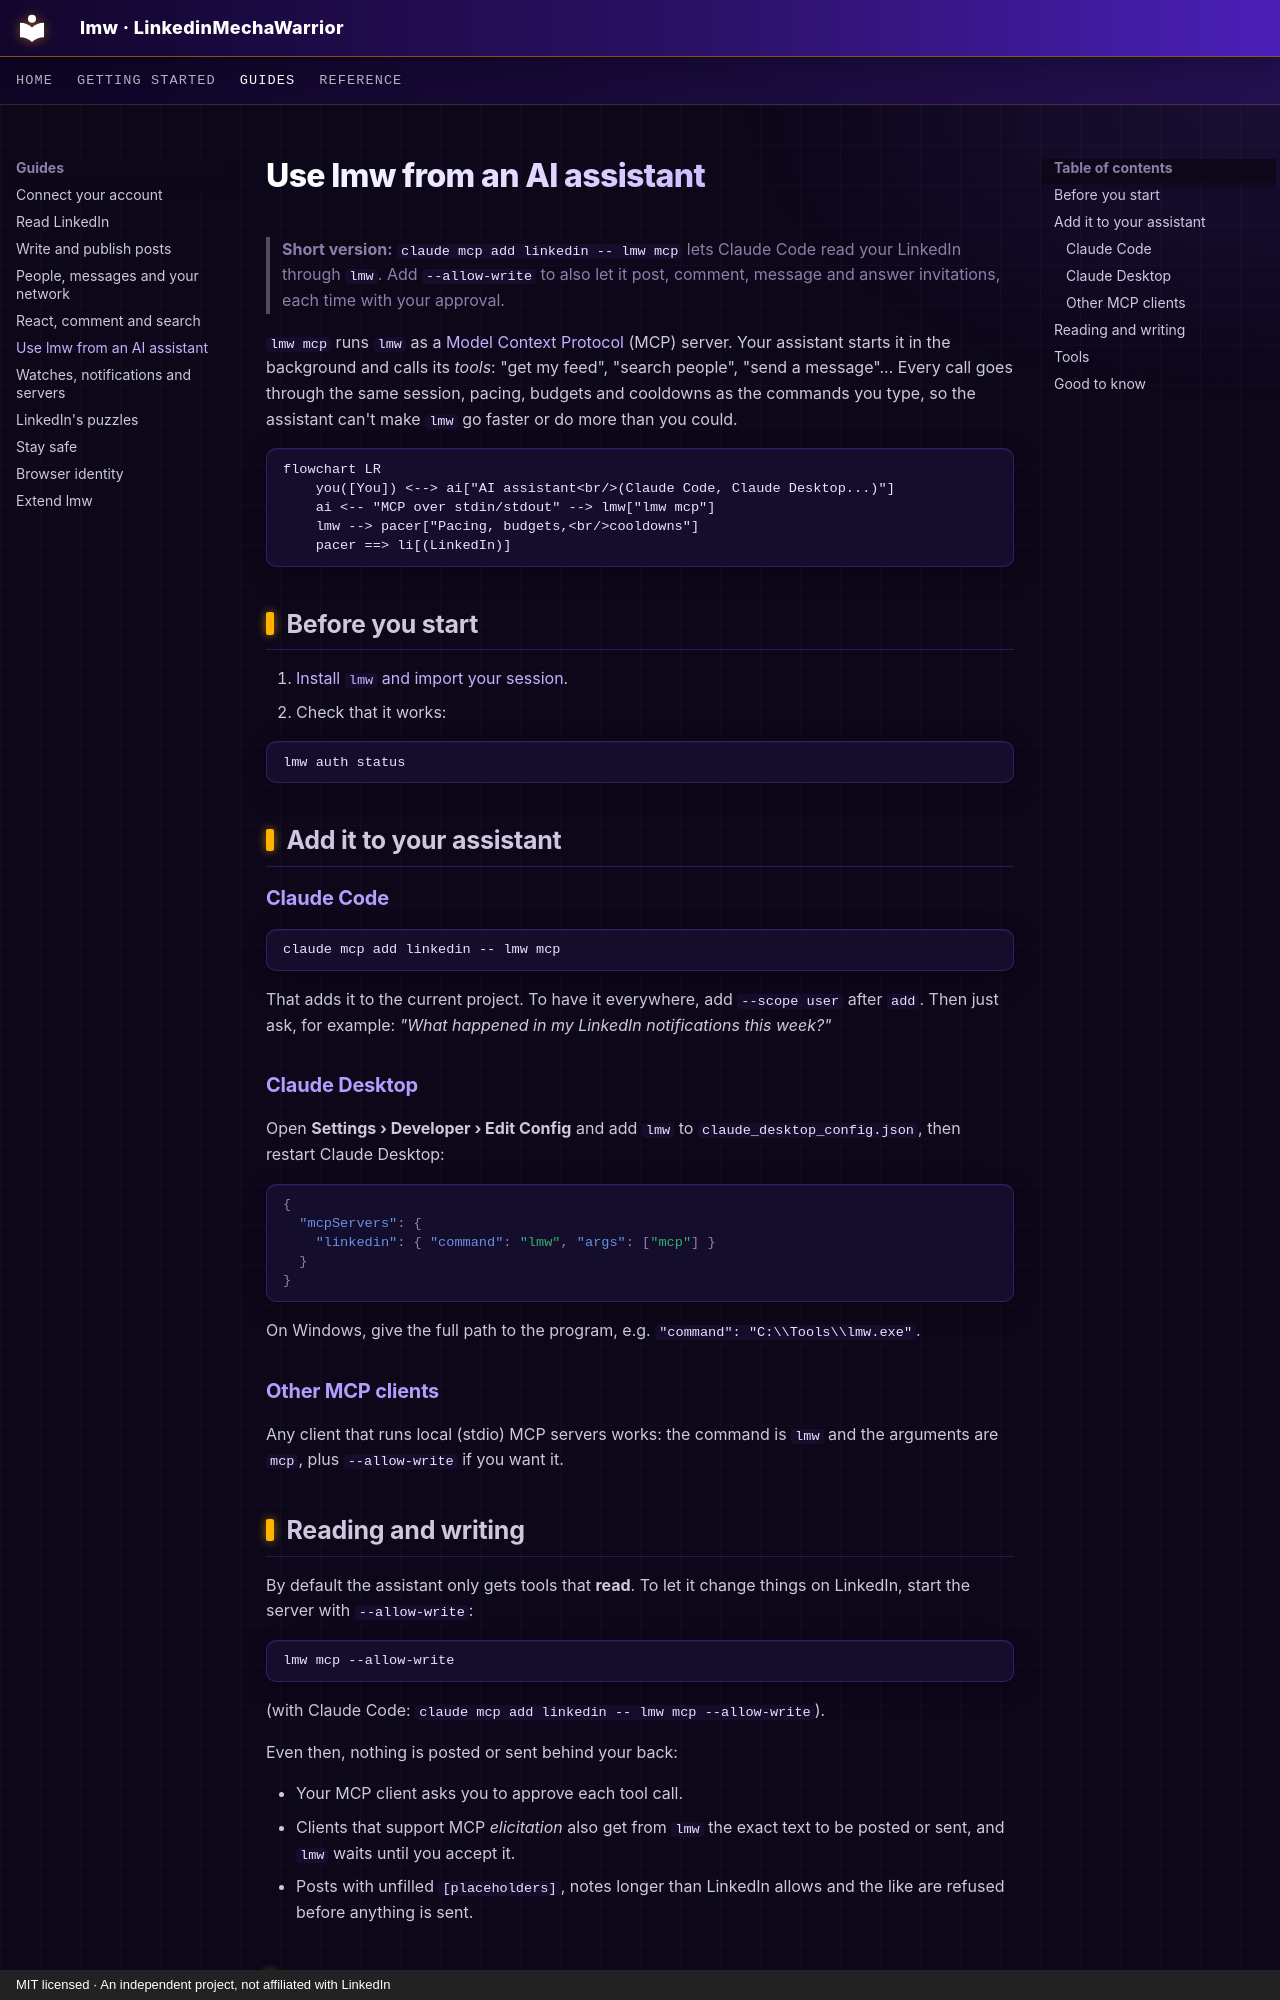

repository: MarcZX10/LinkedinMechaWarrior · page: guides/ai-assistants/index.html · generator: mkdocs · copyright: MIT licensed · An independent project, not affiliated with LinkedIn

# Use lmw from an AI assistant

> **Short version:** `claude mcp add linkedin -- lmw mcp` lets Claude Code read
> your LinkedIn through `lmw`. Add `--allow-write` to also let it post,
> comment, message and answer invitations, each time with your approval.

`lmw mcp` runs `lmw` as a [Model Context Protocol](https://modelcontextprotocol.io/)
(MCP) server. Your assistant starts it in the background and calls its
*tools*: "get my feed", "search people", "send a message"... Every call goes
through the same session, pacing, budgets and cooldowns as the commands you
type, so the assistant can't make `lmw` go faster or do more than you could.

```mermaid
flowchart LR
    you([You]) <--> ai["AI assistant<br/>(Claude Code, Claude Desktop...)"]
    ai <-- "MCP over stdin/stdout" --> lmw["lmw mcp"]
    lmw --> pacer["Pacing, budgets,<br/>cooldowns"]
    pacer ==> li[(LinkedIn)]
```

## Before you start

1. [Install `lmw` and import your session](../getting-started.md).
2. Check that it works:

```bash
lmw auth status
```

## Add it to your assistant

### Claude Code

```bash
claude mcp add linkedin -- lmw mcp
```

That adds it to the current project. To have it everywhere, add
`--scope user` after `add`. Then just ask, for example: *"What happened in
my LinkedIn notifications this week?"*

### Claude Desktop

Open **Settings › Developer › Edit Config** and add `lmw` to
`claude_desktop_config.json`, then restart Claude Desktop:

```json
{
  "mcpServers": {
    "linkedin": { "command": "lmw", "args": ["mcp"] }
  }
}
```

On Windows, give the full path to the program, e.g.
`"command": "C:\\Tools\\lmw.exe"`.

### Other MCP clients

Any client that runs local (stdio) MCP servers works: the command is `lmw`
and the arguments are `mcp`, plus `--allow-write` if you want it.

## Reading and writing

By default the assistant only gets tools that **read**. To let it change
things on LinkedIn, start the server with `--allow-write`:

```bash
lmw mcp --allow-write
```

(with Claude Code: `claude mcp add linkedin -- lmw mcp --allow-write`).

Even then, nothing is posted or sent behind your back:

- Your MCP client asks you to approve each tool call.
- Clients that support MCP *elicitation* also get from `lmw` the exact text
  to be posted or sent, and `lmw` waits until you accept it.
- Posts with unfilled `[placeholders]`, notes longer than LinkedIn allows and
  the like are refused before anything is sent.
